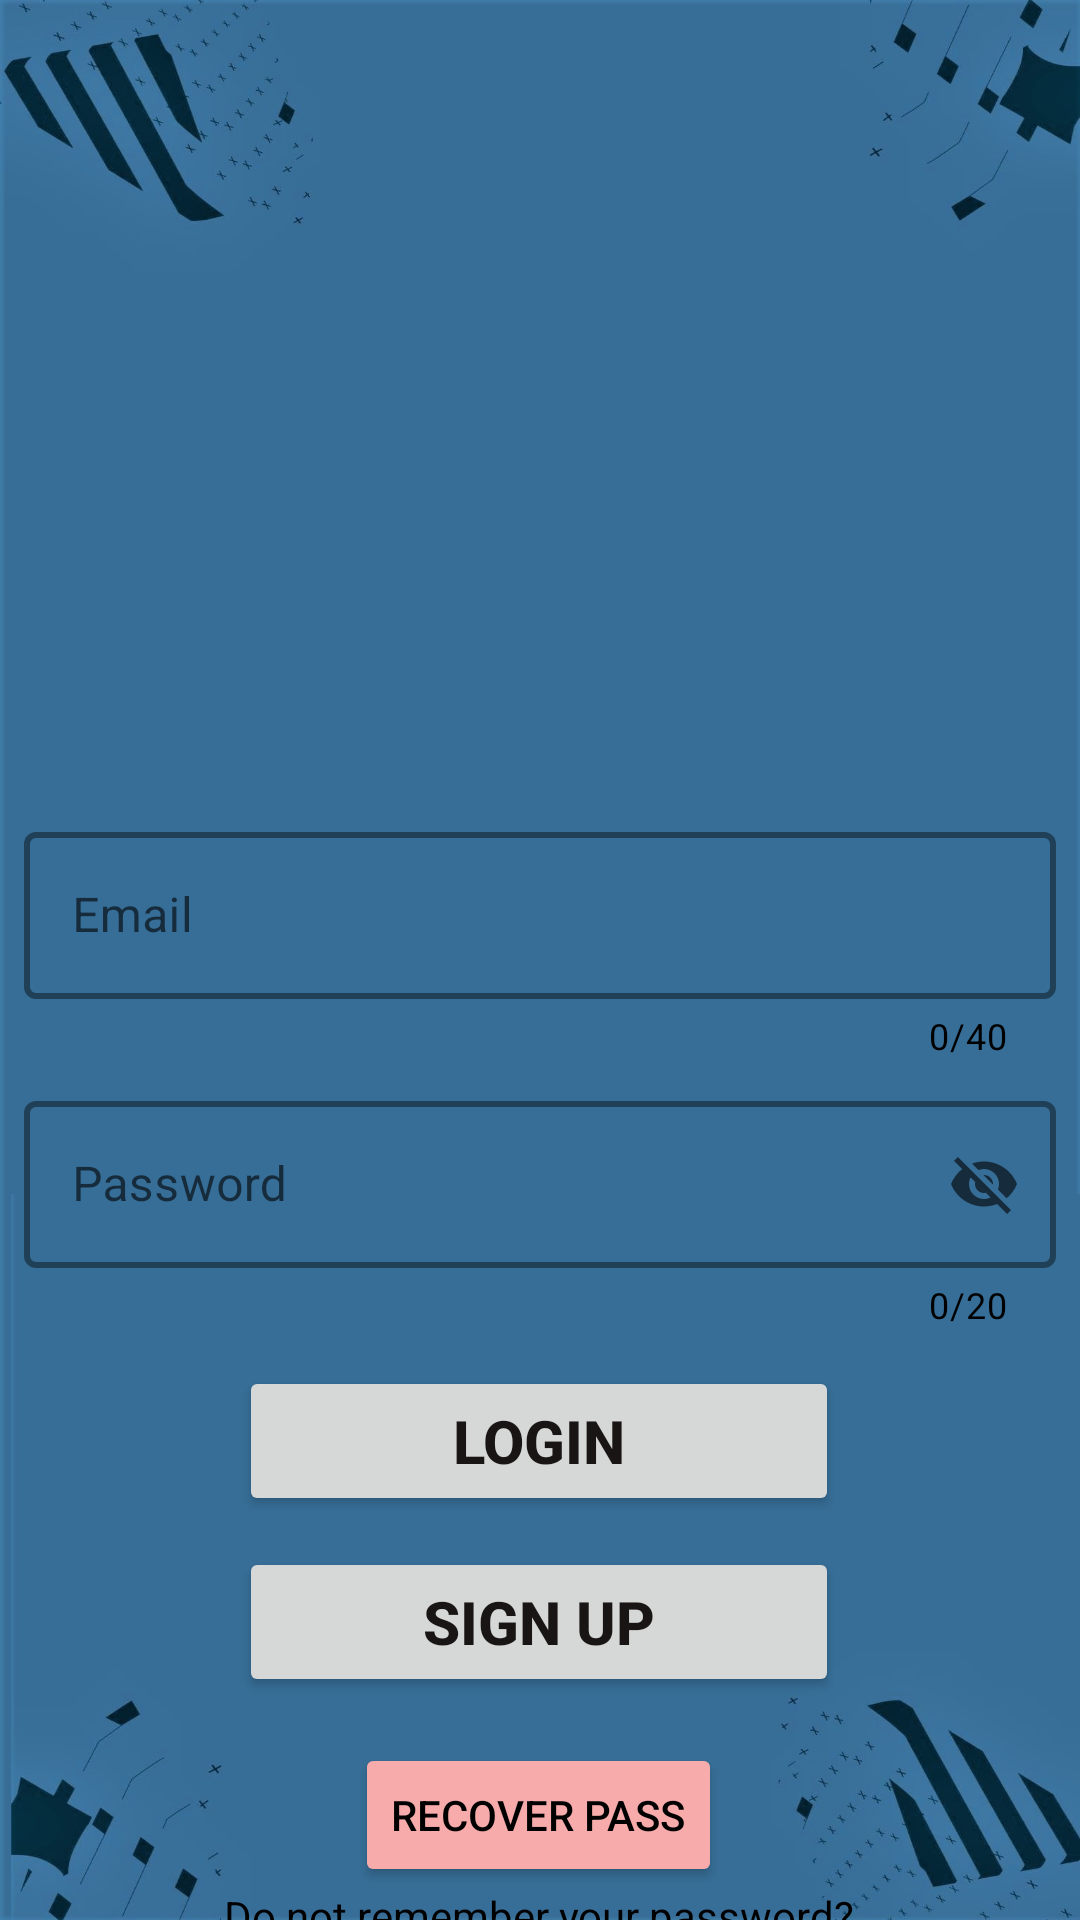

Produce the Android XML layout that renders to this screen, including the resource entries it uses.
<!-- AndroidManifest.xml: application theme Theme.FirstApp -->
<!-- res/layout/fragment_screen1.xml -->
<?xml version="1.0" encoding="utf-8"?>
<androidx.constraintlayout.widget.ConstraintLayout xmlns:android="http://schemas.android.com/apk/res/android"
    xmlns:app="http://schemas.android.com/apk/res-auto"
    xmlns:tools="http://schemas.android.com/tools"
    android:id="@+id/Sceen1Consraint"
    android:layout_width="match_parent"
    android:layout_height="match_parent"
    tools:context=".fragments.LoginFrgmt">

    <ImageView
        android:id="@+id/imgBackground"
        android:layout_width="match_parent"
        android:layout_height="match_parent"
        android:background="@drawable/fifa_background_entire"
        app:layout_constraintBottom_toBottomOf="parent"
        app:layout_constraintEnd_toEndOf="parent"
        app:layout_constraintStart_toStartOf="parent"
        app:layout_constraintTop_toTopOf="parent" />

    <ImageView
        android:id="@+id/imgLoginLogo"
        android:layout_width="330dp"
        android:layout_height="330dp"
        android:layout_marginStart="142dp"
        android:layout_marginEnd="142dp"
        app:layout_constraintBottom_toBottomOf="parent"
        app:layout_constraintEnd_toEndOf="parent"
        app:layout_constraintHorizontal_bias="0.5"
        app:layout_constraintStart_toStartOf="parent"
        app:layout_constraintTop_toTopOf="parent"
        app:layout_constraintVertical_bias="0.075"
        tools:src="@tools:sample/avatars" />


    <Button
        android:id="@+id/btnSignUp"
        android:layout_width="200dp"
        android:layout_height="50dp"
        android:text="SIGN UP"

        android:textColor="#191515"
        android:textSize="20sp"
        android:textStyle="bold"
        app:layout_constraintBottom_toBottomOf="parent"
        app:layout_constraintEnd_toEndOf="parent"
        app:layout_constraintHorizontal_bias="0.497"
        app:layout_constraintStart_toStartOf="parent"
        app:layout_constraintTop_toBottomOf="@+id/btnLogin"
        app:layout_constraintVertical_bias="0.122"
        app:rippleColor="#3F51B5" />

    <Button
        android:id="@+id/btnLogin"
        android:layout_width="200dp"
        android:layout_height="50dp"
        android:layout_marginTop="9dp"
        android:text="Login"
        android:textColor="#191515"
        android:textSize="20sp"
        android:textStyle="bold"
        app:layout_constraintBottom_toBottomOf="@+id/imgBackground"
        app:layout_constraintEnd_toEndOf="parent"
        app:layout_constraintHorizontal_bias="0.497"
        app:layout_constraintStart_toStartOf="parent"
        app:layout_constraintTop_toBottomOf="@+id/edtLoginSgnUpPassword"
        app:layout_constraintVertical_bias="0.025"
        app:rippleColor="#3F51B5" />

    <com.google.android.material.textfield.TextInputLayout
        android:id="@+id/edtLoginSgnUpPassword"
        style="@style/Widget.MaterialComponents.TextInputLayout.OutlinedBox"
        android:layout_width="344dp"
        android:layout_height="wrap_content"
        android:hint="Password"
        app:boxStrokeColor="@color/white"
        app:boxStrokeErrorColor="@color/black"
        app:boxStrokeWidth="2dp"
        app:counterEnabled="true"
        app:counterMaxLength="20"
        app:counterTextColor="@color/black"
        app:endIconMode="password_toggle"
        app:helperTextTextColor="@color/black"
        app:hintTextColor="@color/black"
        app:layout_constraintBottom_toBottomOf="@+id/LoginProgressBar"
        app:layout_constraintEnd_toEndOf="parent"
        app:layout_constraintHorizontal_bias="0.5"
        app:layout_constraintStart_toStartOf="parent"
        app:layout_constraintTop_toBottomOf="@+id/edtLoginInputUser"
        app:layout_constraintVertical_bias="0.197">

        <com.google.android.material.textfield.TextInputEditText
            android:id="@+id/beautyboxPass"
            android:layout_width="match_parent"
            android:layout_height="wrap_content"
            android:maxLength="20"
            android:textColor="@color/white"
            android:textColorHint="@color/white" />
    </com.google.android.material.textfield.TextInputLayout>

    <com.google.android.material.textfield.TextInputLayout
        android:id="@+id/edtLoginInputUser"
        style="@style/Widget.MaterialComponents.TextInputLayout.OutlinedBox"
        android:layout_width="344dp"
        android:layout_height="wrap_content"
        android:hint="Email"
        app:boxStrokeColor="@color/white"
        app:boxStrokeErrorColor="@color/black"
        app:boxStrokeWidth="2dp"
        app:counterEnabled="true"
        app:counterMaxLength="40"
        app:counterTextColor="@color/black"
        app:endIconMode="clear_text"
        app:helperTextTextColor="@color/black"
        app:hintTextColor="@color/black"
        app:layout_constraintBottom_toBottomOf="@+id/imgLoginLogo"
        app:layout_constraintEnd_toEndOf="parent"
        app:layout_constraintHorizontal_bias="0.492"
        app:layout_constraintStart_toStartOf="parent"
        app:layout_constraintTop_toTopOf="@+id/imgLoginLogo"
        app:layout_constraintVertical_bias="1.0">

        <com.google.android.material.textfield.TextInputEditText
            android:id="@+id/beautyboxUser"
            android:layout_width="match_parent"
            android:layout_height="wrap_content"
            android:maxLength="40"
            android:textColor="@color/white"
            android:textColorHint="@color/white" />
    </com.google.android.material.textfield.TextInputLayout>

    <ProgressBar
        android:id="@+id/LoginProgressBar"
        style="?android:attr/progressBarStyleLarge"
        android:layout_width="120dp"
        android:layout_height="120dp"
        android:layout_marginTop="-80dp"
        android:layout_marginBottom="80dp"
        android:max="100"
        android:progress="50"
        android:visibility="invisible"
        app:layout_constraintBottom_toBottomOf="@+id/imgBackground"
        app:layout_constraintEnd_toEndOf="parent"
        app:layout_constraintStart_toStartOf="parent"
        app:layout_constraintTop_toBottomOf="@+id/imgLoginLogo" />

    <Button
        android:id="@+id/btnRecPass"
        android:layout_width="wrap_content"
        android:layout_height="wrap_content"
        android:backgroundTint="#F8ABAB"
        android:text="Recover pass"
        android:textColor="#000000"
        app:cornerRadius="250dp"
        app:layout_constraintBottom_toBottomOf="parent"
        app:layout_constraintEnd_toEndOf="parent"
        app:layout_constraintHorizontal_bias="0.498"
        app:layout_constraintStart_toStartOf="parent"
        app:layout_constraintTop_toBottomOf="@+id/btnSignUp"
        app:layout_constraintVertical_bias="0.582" />

    <TextView
        android:id="@+id/txtRecPass"
        android:layout_width="wrap_content"
        android:layout_height="wrap_content"
        android:text="Do not remember your password?"
        android:textColor="#000000"
        app:layout_constraintBottom_toBottomOf="parent"
        app:layout_constraintEnd_toEndOf="@+id/btnRecPass"
        app:layout_constraintStart_toStartOf="@+id/btnRecPass"
        app:layout_constraintTop_toBottomOf="@+id/btnRecPass"
        app:layout_constraintVertical_bias="0.0" />


</androidx.constraintlayout.widget.ConstraintLayout>
<!-- resources referenced by this layout -->
<resources>
  <color name="black">#FF000000</color>
  <color name="white">#FFFFFFFF</color>
  <!-- drawable fifa_background_entire: jpg bitmap (drawable, 164158 bytes) -->
  <style name="Theme.FirstApp" parent="Theme.MaterialComponents.DayNight.NoActionBar">
          
          <item name="colorPrimary">@android:color/holo_green_dark</item>
          <item name="colorPrimaryVariant">@color/teal_700</item>
          <item name="colorOnPrimary">@color/white</item>
          
          <item name="colorSecondary">@color/teal_200</item>
          <item name="colorSecondaryVariant">@color/teal_700</item>
          <item name="colorOnSecondary">@color/black</item>
          
          <item name="android:statusBarColor">?attr/colorPrimaryVariant</item>
          
      </style>
  <color name="teal_700">#FF018786</color>
  <color name="teal_200">#FF03DAC5</color>
</resources>
